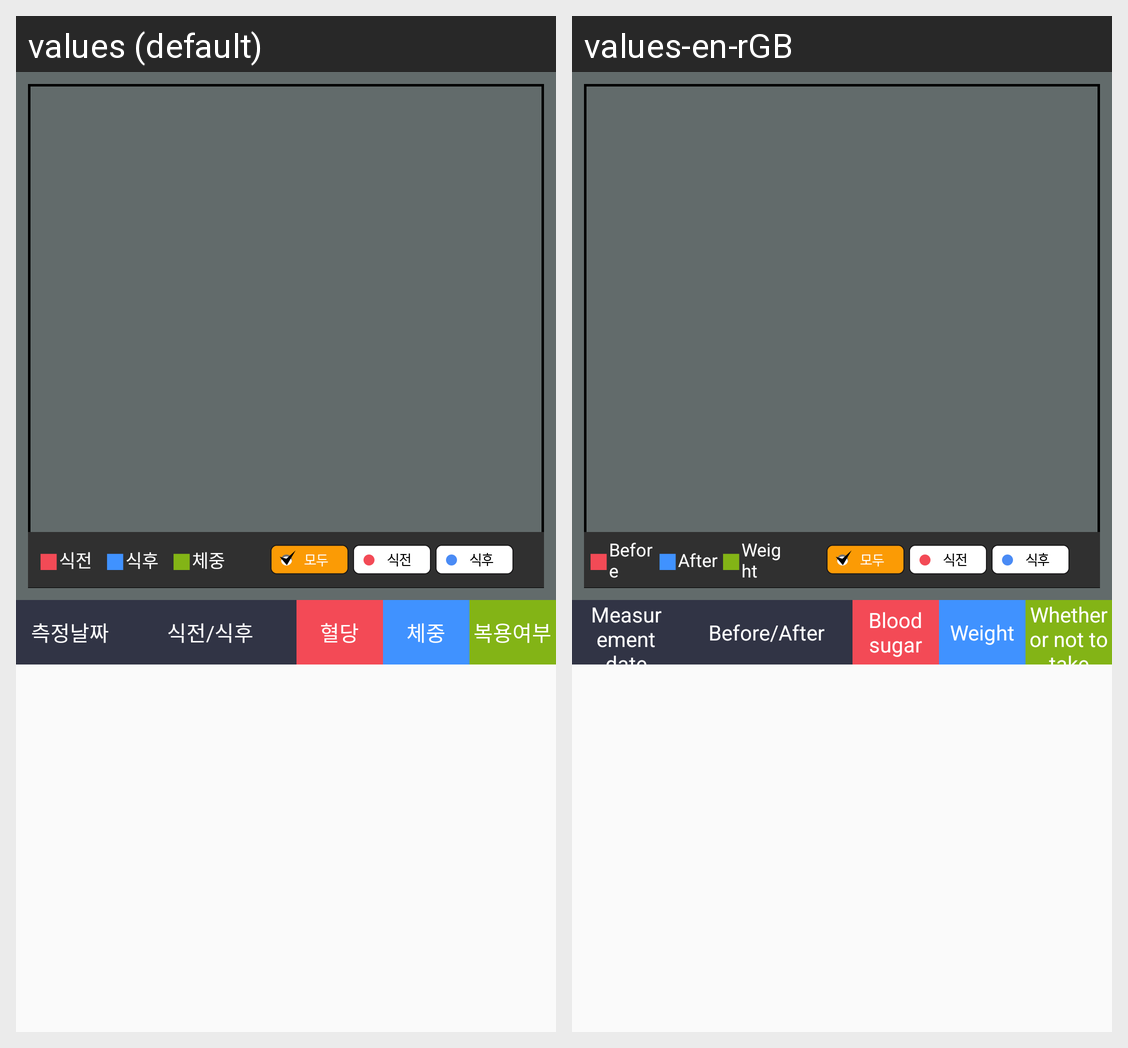

The same Android screen rendered under two of its app's locales, left to right. List the strings drawn on it with the default value and each locale's translation.
Android screen res/layout/fragment_blood_sugar_2.xml rendered under 2 locales, left to right: values (default), values-en-rGB. Device: Nexus 5 (rendered at 1080×1920; each locale shown at half size, 540×960, under a caption strip naming it); theme AppTheme.
Strings drawn on this screen, with the default value and each locale's value (text and hints the layout hard-codes, and strings that could not be matched under every locale, appear in the picture but are not listed):

cap_sysbol
  values: ■
  values-en-rGB: ■  [not translated; the default value is used]

cap_chart_before
  values: 식전
  values-en-rGB: Before

cap_chart_after
  values: 식후
  values-en-rGB: After

cap_chart_weight
  values: 체중
  values-en-rGB: Weight

cap_DateHistory
  values: 측정날짜
  values-en-rGB: Measurement date

cap_before_after
  values: 식전/식후
  values-en-rGB: Before/After

cap_bloodsugar
  values: 혈당
  values-en-rGB: Blood sugar

cap_weight_short
  values: 체중
  values-en-rGB: Weight

cap_medicine
  values: 복용여부
  values-en-rGB: Whether or not to take
